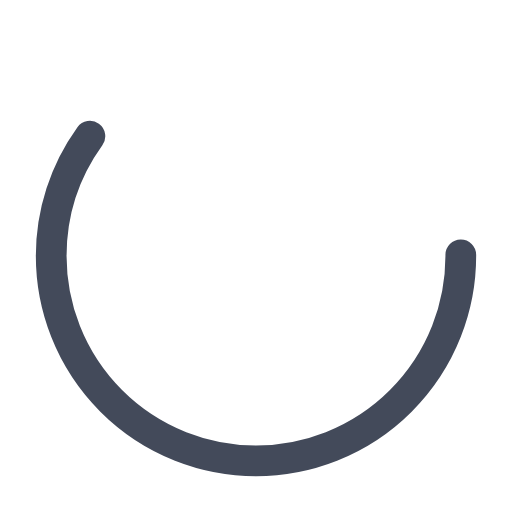
t = 0.00 s
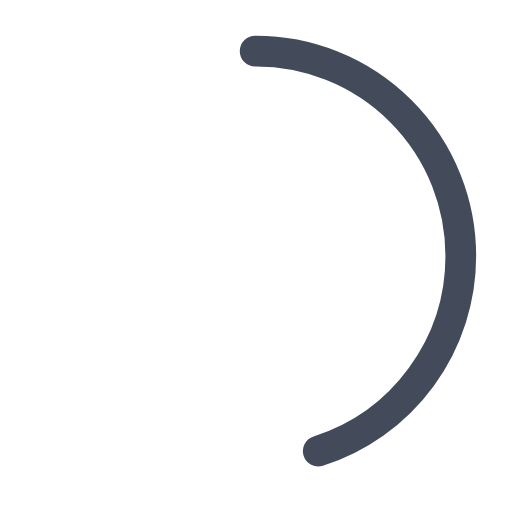
t = 0.25 s
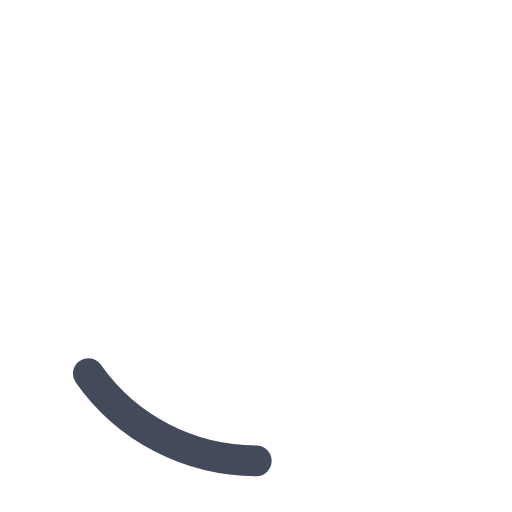
t = 0.75 s
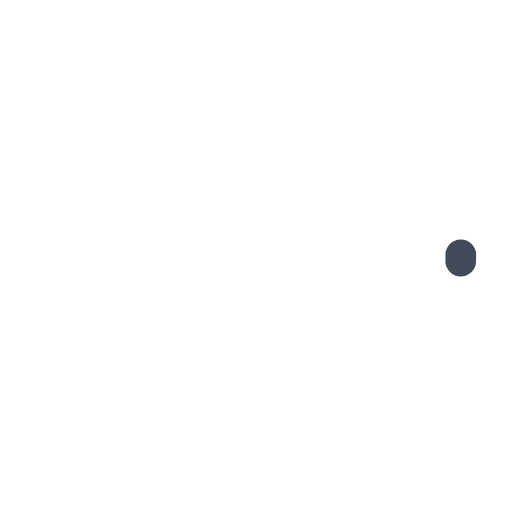
t = 1.00 s
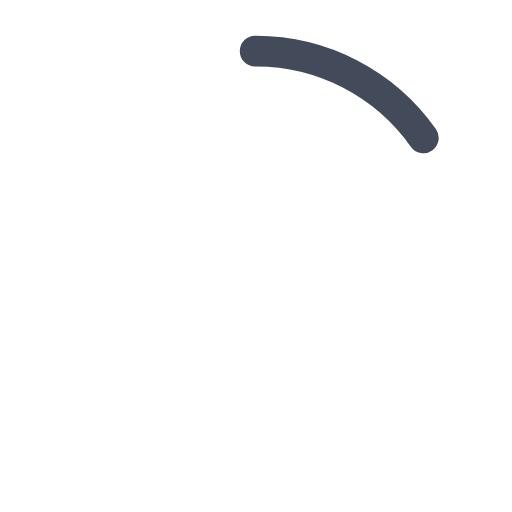
t = 1.25 s
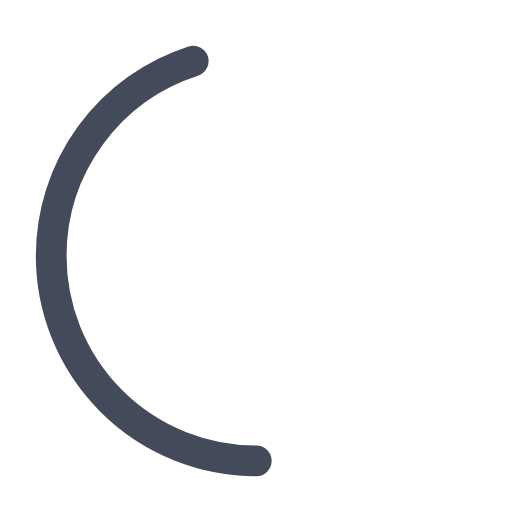
t = 1.75 s

The animated SVG that drew these frames (rendered in a browser with its animation timeline set to each time). Animation: 2 SMIL elements (animate=2); one cycle of 2.00 s, repeats indefinitely.

<?xml version="1.0" encoding="utf-8"?>
<svg width='50px' height='50px' xmlns="http://www.w3.org/2000/svg" viewBox="0 0 100 100" preserveAspectRatio="xMidYMid"
     class="uil-ring-alt">
    <rect x="0" y="0" width="100" height="100" fill="none" class="bk"></rect>
    <circle cx="50" cy="50" r="40" stroke="#fff" fill="none" stroke-width="10" stroke-linecap="round"></circle>
    <circle cx="50" cy="50" r="40" stroke="#434a5a" fill="none" stroke-width="6" stroke-linecap="round">
        <animate attributeName="stroke-dashoffset" dur="2s" repeatCount="indefinite" from="0" to="502"></animate>
        <animate attributeName="stroke-dasharray" dur="2s" repeatCount="indefinite"
                 values="150.6 100.4;1 250;150.6 100.4"></animate>
    </circle>
</svg>